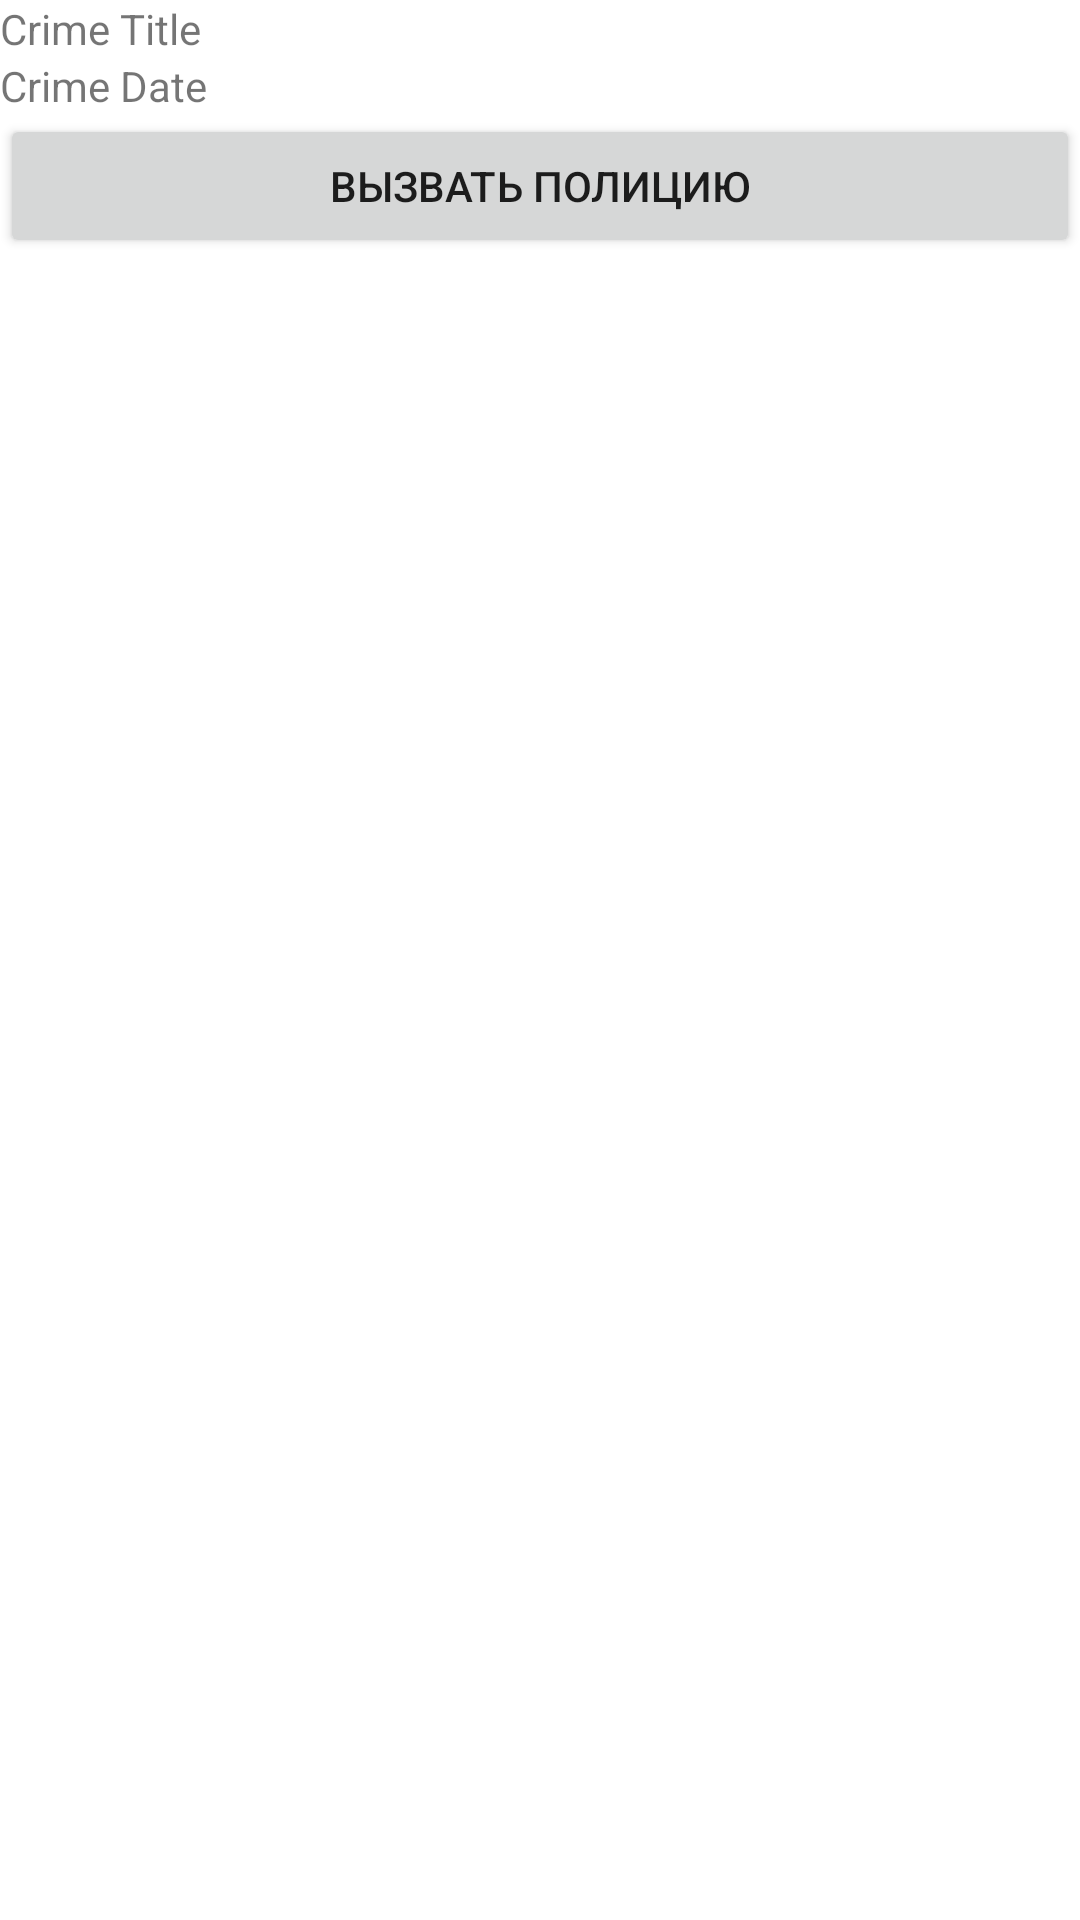

Reconstruct the res/layout file that produces this screen, plus the resources it refers to.
<!-- AndroidManifest.xml: application theme Theme.Zad2_chernshov -->
<!-- res/layout/button_crime.xml -->
<?xml version="1.0" encoding="utf-8"?>
<LinearLayout xmlns:android="http://schemas.android.com/apk/res/android"
    android:orientation="vertical"
    android:layout_width="match_parent"
    android:layout_height="match_parent">

    <TextView
        android:layout_width="match_parent"
        android:layout_height="wrap_content"
        android:id="@+id/crime_title"
        android:text="Crime Title"/>
    <TextView
        android:layout_width="match_parent"
        android:layout_height="wrap_content"
        android:id="@+id/crime_date"
        android:text="Crime Date"/>

    <Button
    android:layout_width="match_parent"
    android:layout_height="wrap_content"
        android:text="вызвать полицию"
        android:id="@+id/crime_but"

    />
</LinearLayout>
<!-- resources referenced by this layout -->
<resources>
  <style name="Theme.Zad2_chernshov" parent="Theme.MaterialComponents.DayNight.DarkActionBar">
          
          <item name="colorPrimary">@color/purple_500</item>
          <item name="colorPrimaryVariant">@color/purple_700</item>
          <item name="colorOnPrimary">@color/white</item>
          
          <item name="colorSecondary">@color/teal_200</item>
          <item name="colorSecondaryVariant">@color/teal_700</item>
          <item name="colorOnSecondary">@color/black</item>
          
          <item name="android:statusBarColor">?attr/colorPrimaryVariant</item>
          
      </style>
  <!-- not gathered from this repository: default colours our renderer supplied (Android Studio template values) -->
  <color name="purple_500">#FF6200EE</color>
  <color name="purple_700">#FF3700B3</color>
  <color name="teal_200">#FF03DAC5</color>
  <color name="teal_700">#FF018786</color>
  <color name="black">#FF000000</color>
  <color name="white">#FFFFFFFF</color>
</resources>
